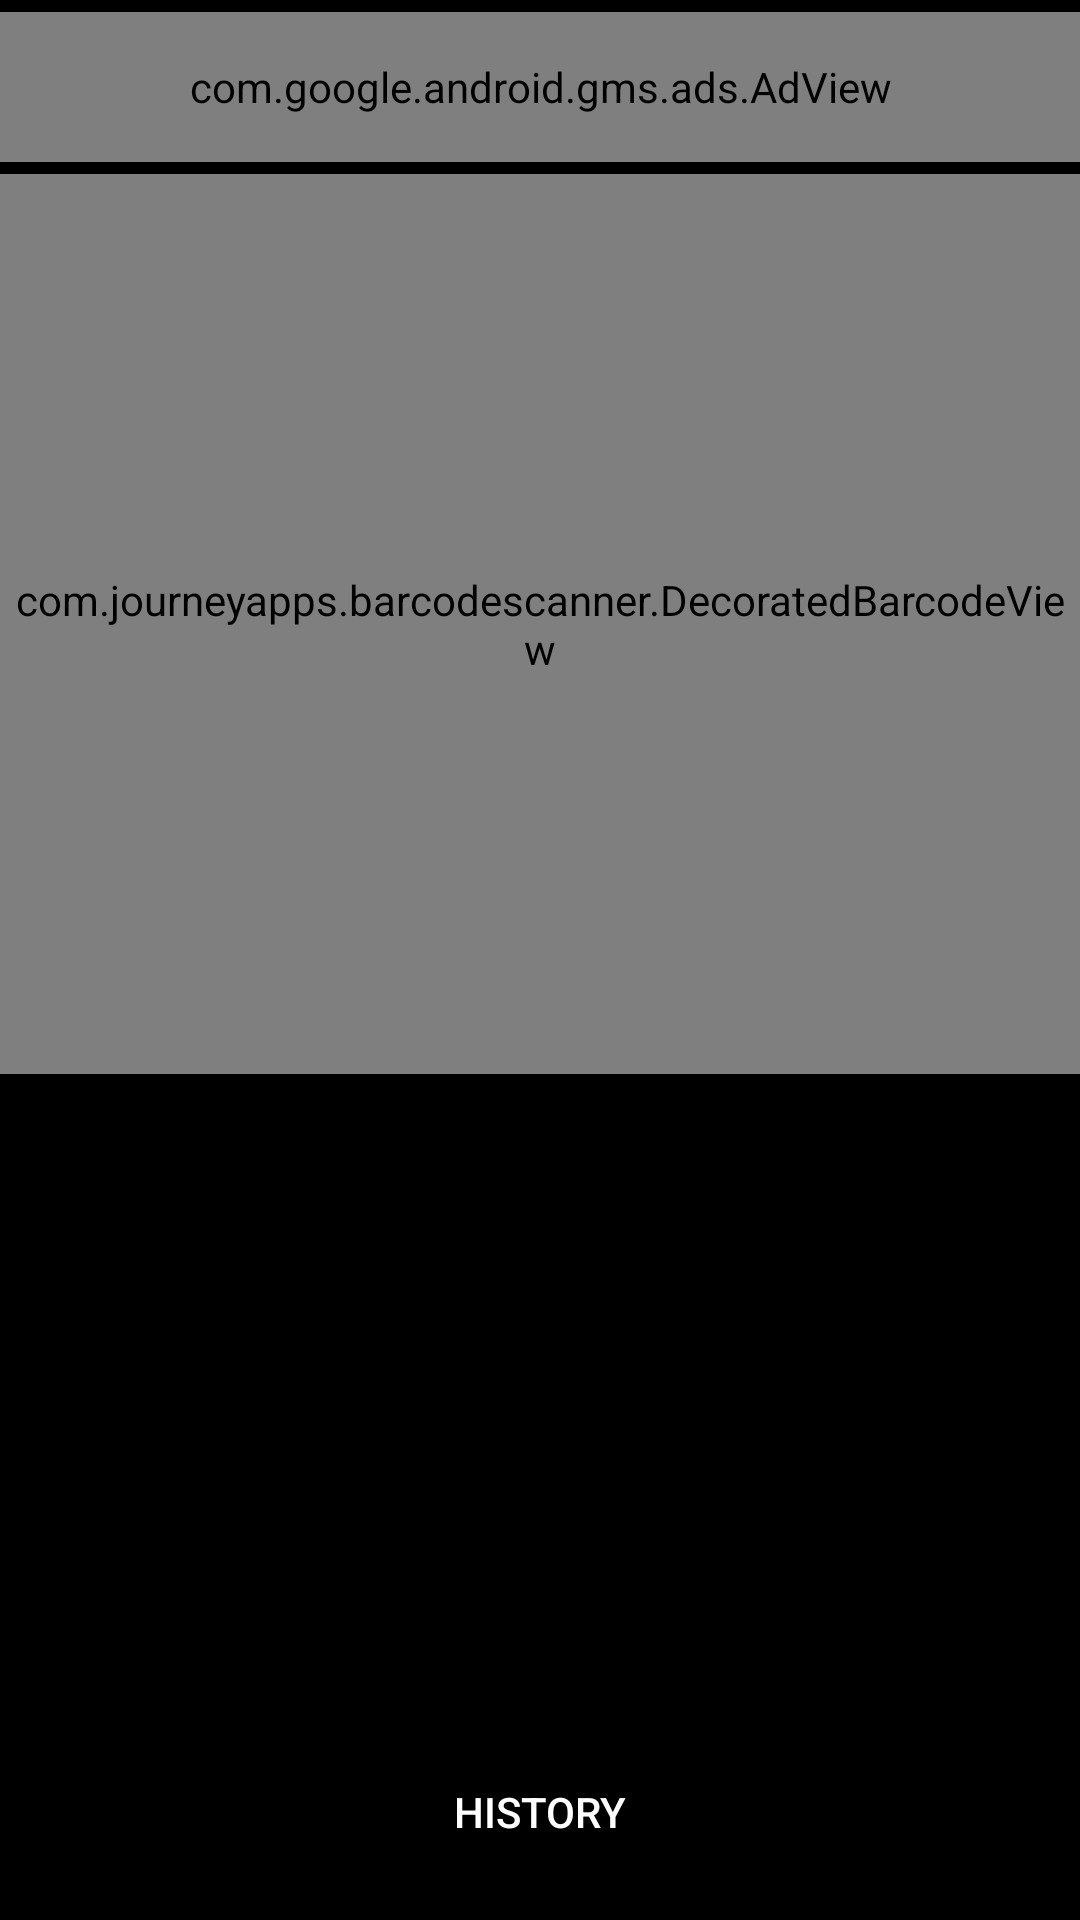

Reconstruct the res/layout file that produces this screen, plus the resources it refers to.
<!-- AndroidManifest.xml: application theme AppTheme -->
<!-- res/layout/activity_main.xml -->
<?xml version="1.0" encoding="utf-8"?>

<layout
        xmlns:app="http://schemas.android.com/apk/res-auto"
        xmlns:android="http://schemas.android.com/apk/res/android">

    <androidx.constraintlayout.widget.ConstraintLayout
            android:layout_width="match_parent"
            android:layout_height="match_parent"
            android:background="@color/black">

        <com.google.android.gms.ads.AdView
                xmlns:ads="http://schemas.android.com/apk/res-auto"
                android:layout_marginTop="4dp"
                android:id="@+id/adView"
                android:layout_width="match_parent"
                android:layout_height="50dp"
                ads:adSize="BANNER"
                ads:adUnitId="@string/banner_ad_unit_id"
                ads:layout_constraintTop_toTopOf="parent"
                ads:layout_constraintEnd_toEndOf="parent"
                ads:layout_constraintStart_toStartOf="parent">
        </com.google.android.gms.ads.AdView>

        <ImageView
                android:id="@+id/iv_noData"
                android:visibility="gone"
                android:background="@drawable/ic_no_data"
                android:layout_width="200dp"
                android:layout_height="200dp"
                app:layout_constraintEnd_toEndOf="parent"
                app:layout_constraintStart_toStartOf="parent"
                app:layout_constraintHorizontal_bias="0.497"
                app:layout_constraintTop_toBottomOf="@+id/bdv_scanner"
                android:backgroundTint="@color/white"
                android:layout_marginBottom="8dp"
                app:layout_constraintBottom_toTopOf="@+id/b_history"/>

        <TextView
                android:visibility="gone"
                android:id="@+id/tv_result"
                android:textAppearance="@android:style/TextAppearance.Widget.TextView"
                android:layout_margin="@dimen/margin_normal"
                android:layout_width="match_parent"
                android:layout_height="wrap_content"
                android:maxLines="5"
                android:scrollbars="vertical"
                android:fadeScrollbars="false"
                android:textColor="@color/black"
                android:textSize="@dimen/text_size_normal"
                android:background="@drawable/bg_text"
                app:layout_constraintEnd_toEndOf="parent"
                app:layout_constraintStart_toStartOf="parent"
                app:layout_constraintHorizontal_bias="1.0"
                app:layout_constraintTop_toBottomOf="@+id/bdv_scanner"
                android:layout_marginBottom="8dp"
                app:layout_constraintBottom_toTopOf="@+id/b_history"/>


        <com.journeyapps.barcodescanner.DecoratedBarcodeView
                android:layout_marginTop="4dp"
                android:id="@+id/bdv_scanner"
                android:layout_width="match_parent"
                android:layout_height="300dp"
                app:zxing_use_texture_view="true"
                app:zxing_preview_scaling_strategy="centerCrop"
                app:layout_constraintEnd_toEndOf="parent"
                app:layout_constraintStart_toStartOf="parent"
                app:layout_constraintBottom_toBottomOf="parent"
                app:layout_constraintHorizontal_bias="0.0"
                app:layout_constraintVertical_bias="0.0"
                app:layout_constraintTop_toBottomOf="@+id/adView"/>

        <ImageView
                android:visibility="gone"
                android:id="@+id/iv_qrcode"
                android:layout_width="34dp"
                android:layout_height="33dp"
                app:layout_constraintEnd_toEndOf="parent"
                app:layout_constraintBottom_toBottomOf="@+id/bdv_scanner"
        />

        <Button
                style="@style/Widget.AppCompat.Button.Borderless"
                android:layout_margin="@dimen/margin_small"
                android:textColor="@color/white"
                android:text="@string/history"
                android:id="@+id/b_history"
                android:layout_width="match_parent"
                android:layout_height="wrap_content"
                app:layout_constraintBottom_toBottomOf="parent"
                app:layout_constraintStart_toStartOf="parent"
                app:layout_constraintEnd_toEndOf="parent"/>

    </androidx.constraintlayout.widget.ConstraintLayout>
</layout>
<!-- resources referenced by this layout -->
<resources>
  <color name="black">#000000</color>
  <color name="white">#ffffff</color>
  <dimen name="margin_normal">16dp</dimen>
  <dimen name="margin_small">12dp</dimen>
  <dimen name="text_size_normal">17sp</dimen>
  <!-- drawable bg_text (drawable) -->
  <?xml version="1.0" encoding="utf-8"?>
  
  <shape xmlns:android="http://schemas.android.com/apk/res/android">
      
      <corners android:radius="10dp" />
      <solid
          android:color="@color/colorTextHeavy" />
      <padding
          android:bottom="10dp"
          android:left="10dp"
          android:right="10dp"
          android:top="10dp" />
  </shape>
  <!-- drawable ic_no_data (drawable) -->
  <vector xmlns:android="http://schemas.android.com/apk/res/android"
          android:height="100dp"
          android:viewportHeight="24.0"
          android:viewportWidth="24.0"
          android:width="100dp">
  
      <path android:fillColor="#FF000000"
            android:pathData="M4,12l1.41,1.41L11,7.83V20h2V7.83l5.58,5.59L20,12l-8,-8 -8,8z"/>
  </vector>
  <string name="history">HISTORY</string>
  <style name="AppTheme" parent="Theme.AppCompat.Light.NoActionBar">
          
          <item name="colorPrimary">@color/colorPrimary</item>
          <item name="colorPrimaryDark">@color/colorPrimary</item>
          <item name="colorAccent">@color/colorAccent</item>
          <item name="colorBg">@color/viewBg</item>
          <item name="colorText">@color/colorText</item>
          <item name="colorTextDark">@color/colorTextDark</item>
          <item name="colorTextHeavy">@color/colorTextHeavy</item>
      </style>
  <color name="colorTextHeavy">#adadad</color>
  <color name="colorPrimary">#000000</color>
  <color name="colorAccent">#000000</color>
  <color name="viewBg">#FFFFFF</color>
  <color name="colorText">#757575</color>
  <color name="colorTextDark">#000000</color>
</resources>
